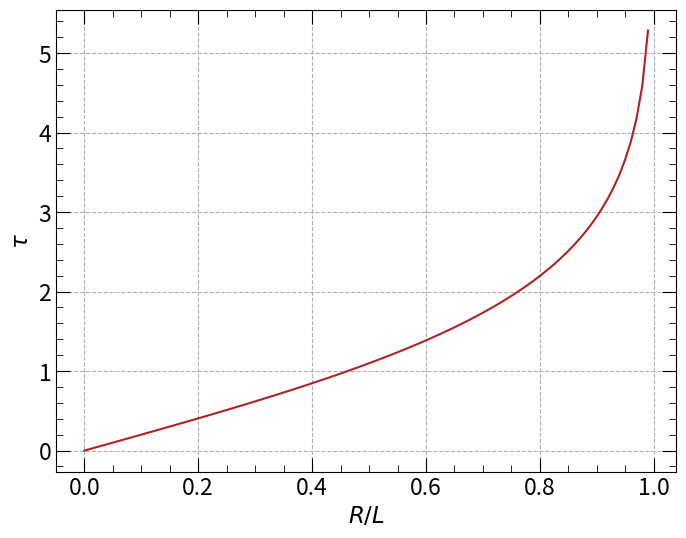

Reproduce this figure in Python.
import matplotlib.pyplot as plt
import numpy as np
import matplotlib
matplotlib.rcParams.update({'font.size': 16.5})

N = 100
x = np.linspace(0,1,N)

def f(x):

    y = np.log((1+x)/(1-x))

    return y

plt.figure(figsize=(8,6))
plt.plot(x,f(x), color = 'firebrick')
plt.xlabel('$R/L$')
plt.ylabel('$\\tau$')
plt.minorticks_on()
plt.tick_params(which= 'major', direction='in',top = True,right =True,size = 10)
plt.tick_params(which= 'minor', direction='in',top = True,right =True,size = 5)
plt.grid(linestyle='--')
plt.show()
